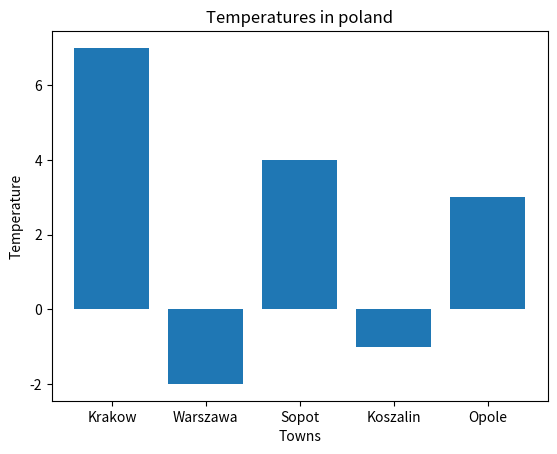

Python code for this plot:
import matplotlib.pyplot as plt
import numpy as np

town = {"Krakow":7,"Warszawa":-2,"Sopot":4,"Koszalin":-1,"Opole":3}

temp = list(map(lambda x: x,town.values()))
town = list(map(lambda x: x, town))





x = np.array(town)
y = np.array(temp)
plt.title('Temperatures in poland')
plt.xlabel('Towns')
plt.ylabel('Temperature')
plt.bar(x,y)
plt.show()